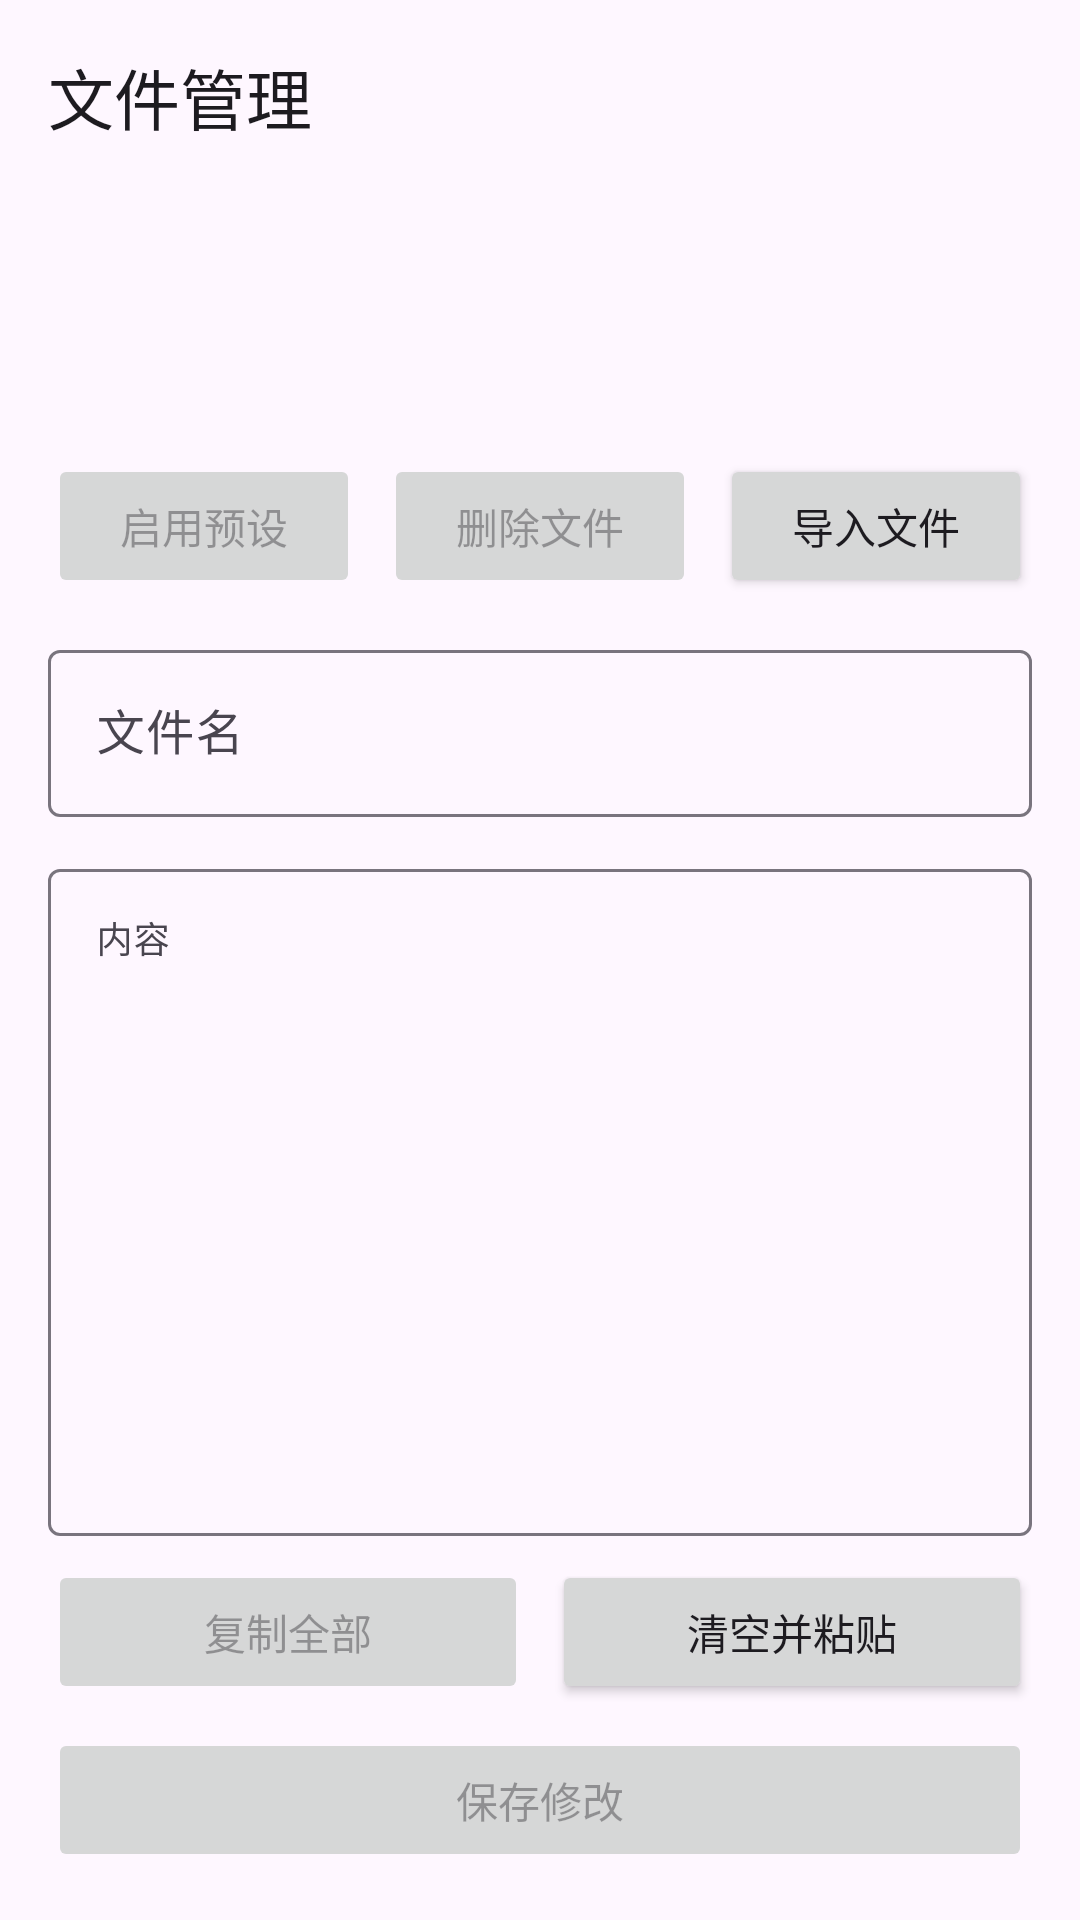

This screen was rendered from an Android layout file. Write that file and the resources it references.
<!-- AndroidManifest.xml: application theme Theme.PotDroid -->
<!-- res/layout/fragment_content.xml -->
<?xml version="1.0" encoding="utf-8"?>
<LinearLayout xmlns:android="http://schemas.android.com/apk/res/android"
    xmlns:app="http://schemas.android.com/apk/res-auto"
    android:layout_width="match_parent"
    android:layout_height="match_parent"
    android:orientation="vertical"
    android:padding="16dp">

    <TextView
        android:layout_width="match_parent"
        android:layout_height="wrap_content"
        android:text="文件管理"
        android:textAppearance="@style/TextAppearance.Material3.TitleLarge" />

    <androidx.recyclerview.widget.RecyclerView
        android:id="@+id/fileListRecyclerView"
        android:layout_width="match_parent"
        android:layout_height="0dp"
        android:layout_weight="0.4"
        android:layout_marginTop="12dp" />

    <LinearLayout
        android:id="@+id/actionButtons"
        android:layout_width="match_parent"
        android:layout_height="wrap_content"
        android:layout_marginTop="0dp"
        android:orientation="horizontal"
        android:visibility="visible">

        <Button
            android:id="@+id/setDefaultButton"
            android:layout_width="0dp"
            android:layout_height="wrap_content"
            android:layout_weight="1"
            android:enabled="false"
            android:text="启用预设" />

        <Button
            android:id="@+id/deleteButton"
            android:layout_width="0dp"
            android:layout_height="wrap_content"
            android:layout_marginStart="8dp"
            android:layout_weight="1"
            android:enabled="false"
            android:text="删除文件" />

        <Button
            android:id="@+id/importButton"
            android:layout_width="0dp"
            android:layout_height="wrap_content"
            android:layout_marginStart="8dp"
            android:layout_weight="1"
            android:text="导入文件" />
    </LinearLayout>

    <com.google.android.material.textfield.TextInputLayout
        android:layout_width="match_parent"
        android:layout_height="wrap_content"
        android:layout_marginTop="12dp"
        android:hint="文件名">

        <com.google.android.material.textfield.TextInputEditText
            android:id="@+id/filenameInput"
            android:layout_width="match_parent"
            android:layout_height="wrap_content"
            android:inputType="text" />
    </com.google.android.material.textfield.TextInputLayout>

    <com.google.android.material.textfield.TextInputLayout
        android:layout_width="match_parent"
        android:layout_height="0dp"
        android:layout_marginTop="12dp"
        android:layout_weight="1"
        android:hint="内容">

        <com.google.android.material.textfield.TextInputEditText
            android:id="@+id/contentInput"
            android:layout_width="match_parent"
            android:layout_height="match_parent"
            android:fontFamily="monospace"
            android:gravity="top|start"
            android:inputType="textMultiLine"
            android:textSize="12sp" />
    </com.google.android.material.textfield.TextInputLayout>

    <LinearLayout
        android:id="@+id/clipboardButtons"
        android:layout_width="match_parent"
        android:layout_height="wrap_content"
        android:layout_marginTop="8dp"
        android:orientation="horizontal">

        <Button
            android:id="@+id/copyButton"
            android:layout_width="0dp"
            android:layout_height="wrap_content"
            android:layout_weight="1"
            android:enabled="false"
            android:text="复制全部" />

        <Button
            android:id="@+id/replaceFromClipboardButton"
            android:layout_width="0dp"
            android:layout_height="wrap_content"
            android:layout_marginStart="8dp"
            android:layout_weight="1"
            android:text="清空并粘贴" />
    </LinearLayout>

    <Button
        android:id="@+id/exportButton"
        android:layout_width="match_parent"
        android:layout_height="wrap_content"
        android:layout_marginTop="8dp"
        android:text="导出文件"
        android:visibility="gone" />

    <Button
        android:id="@+id/saveButton"
        android:layout_width="match_parent"
        android:layout_height="wrap_content"
        android:layout_marginTop="8dp"
        android:enabled="false"
        android:text="保存修改"
        android:visibility="visible" />

</LinearLayout>
<!-- resources referenced by this layout -->
<resources>
  <style name="Theme.PotDroid" parent="Theme.Material3.DayNight.NoActionBar">
          <item name="colorPrimary">#006D77</item>
          <item name="colorOnPrimary">#FFFFFF</item>
          <item name="android:statusBarColor">@android:color/transparent</item>
      </style>
</resources>
